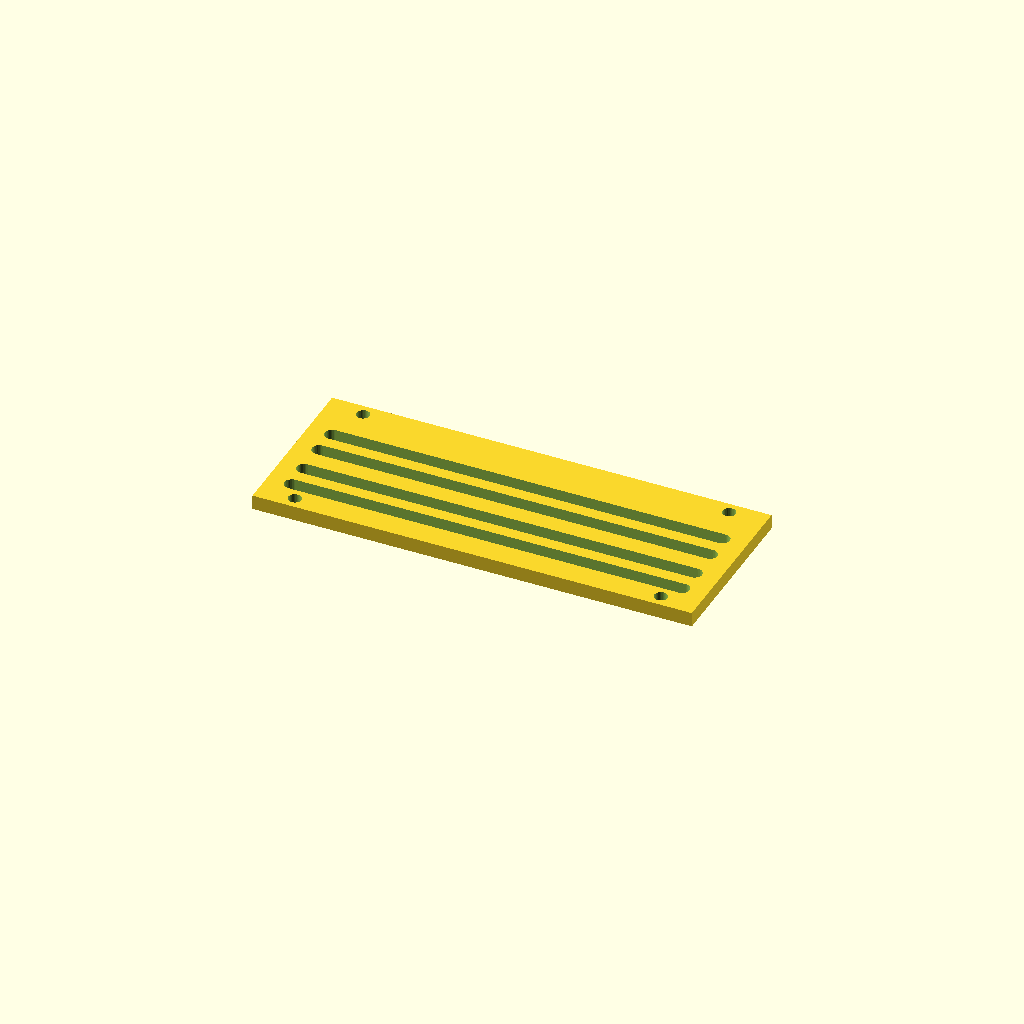
Cell 1: the model at its default parameters.
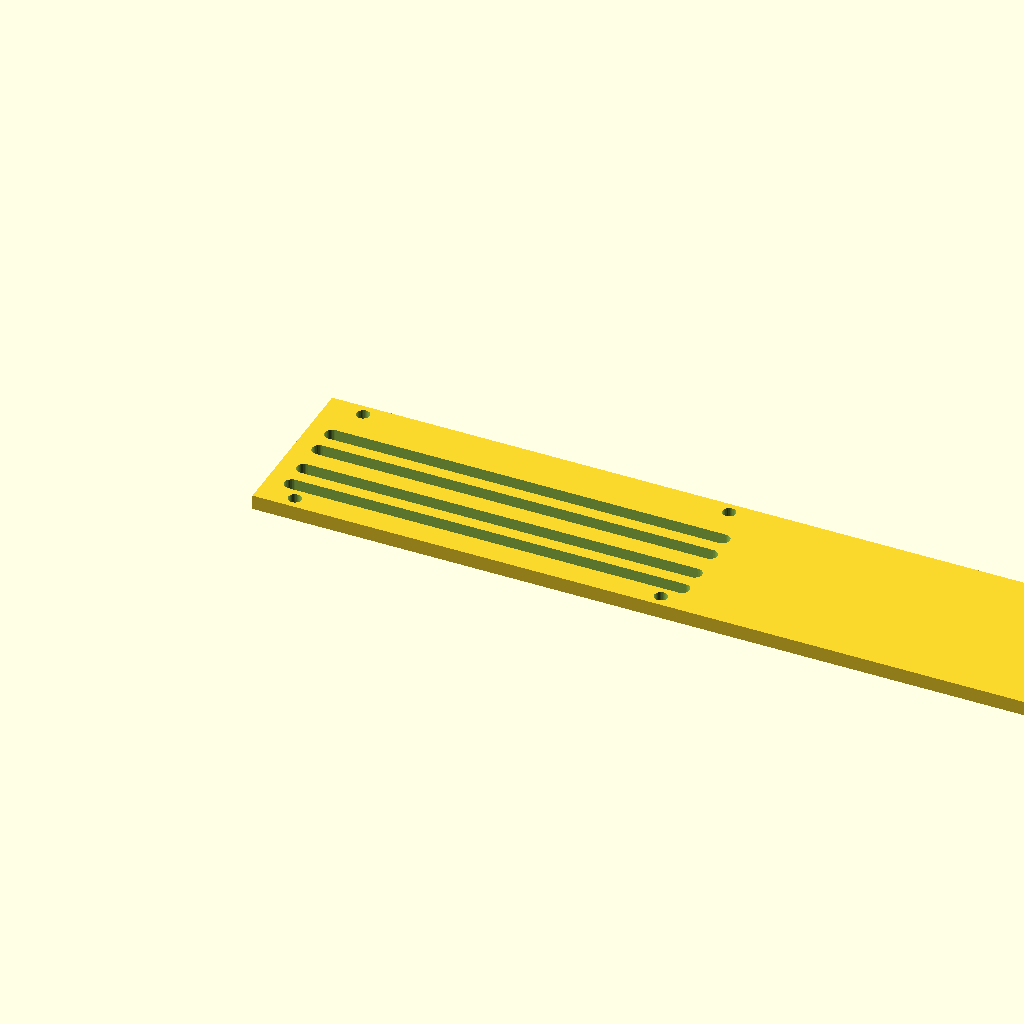
Cell 2: panel_w = 360 (everything else at default).
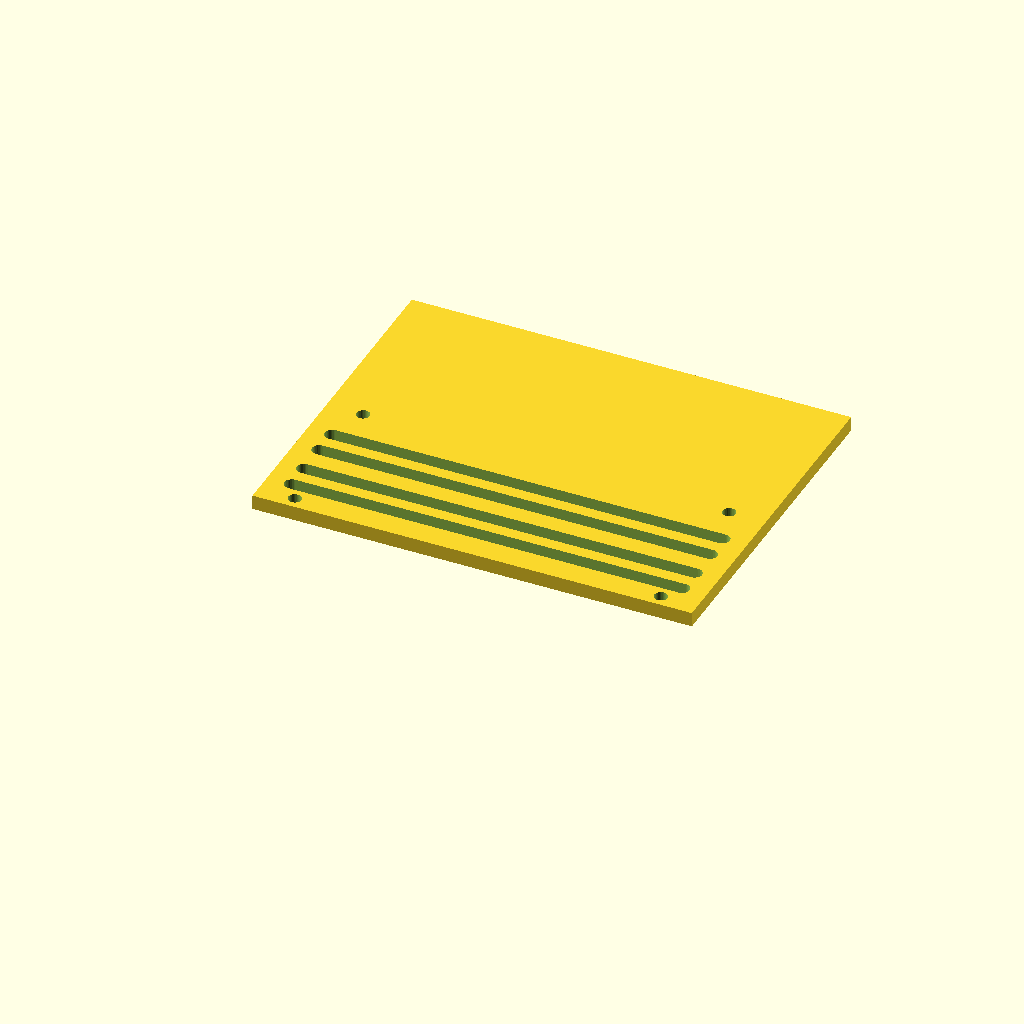
Cell 3: panel_d = 140 (everything else at default).
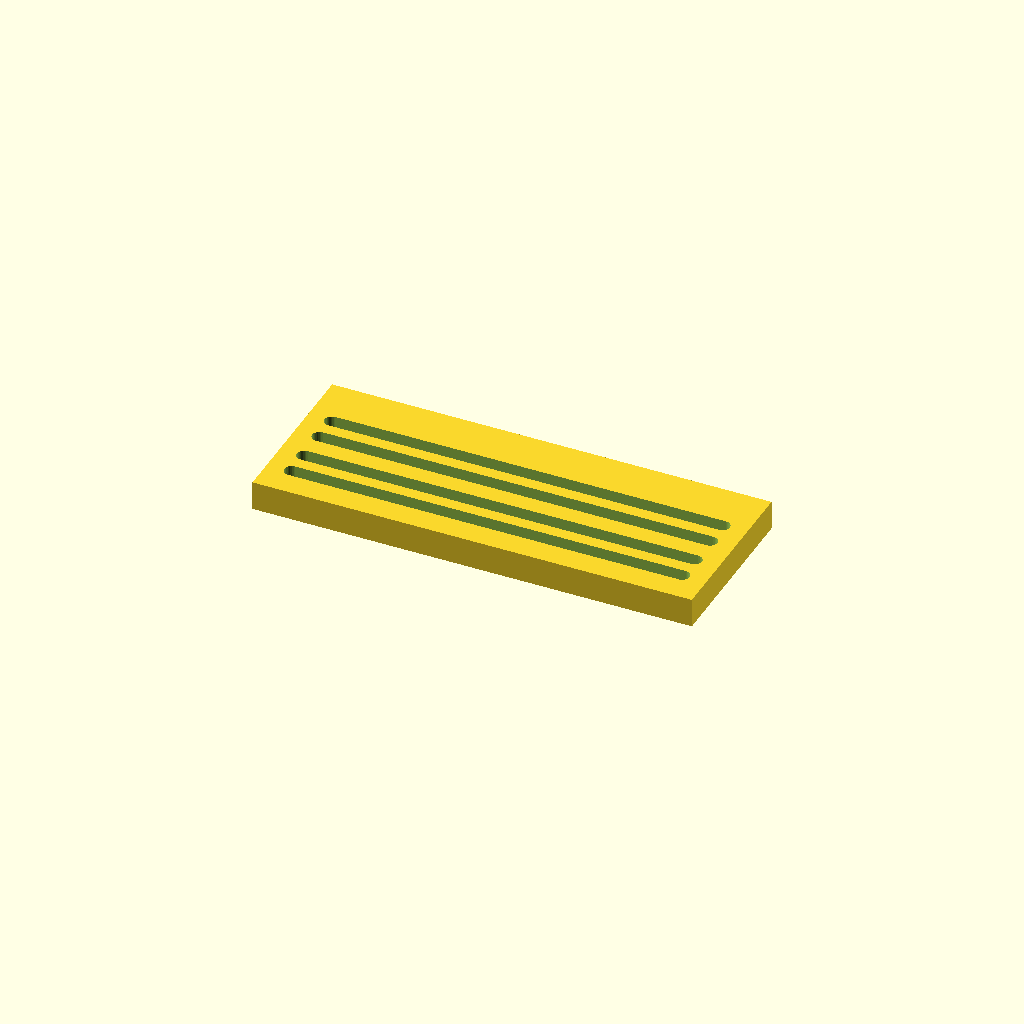
Cell 4: thick = 12 (everything else at default).
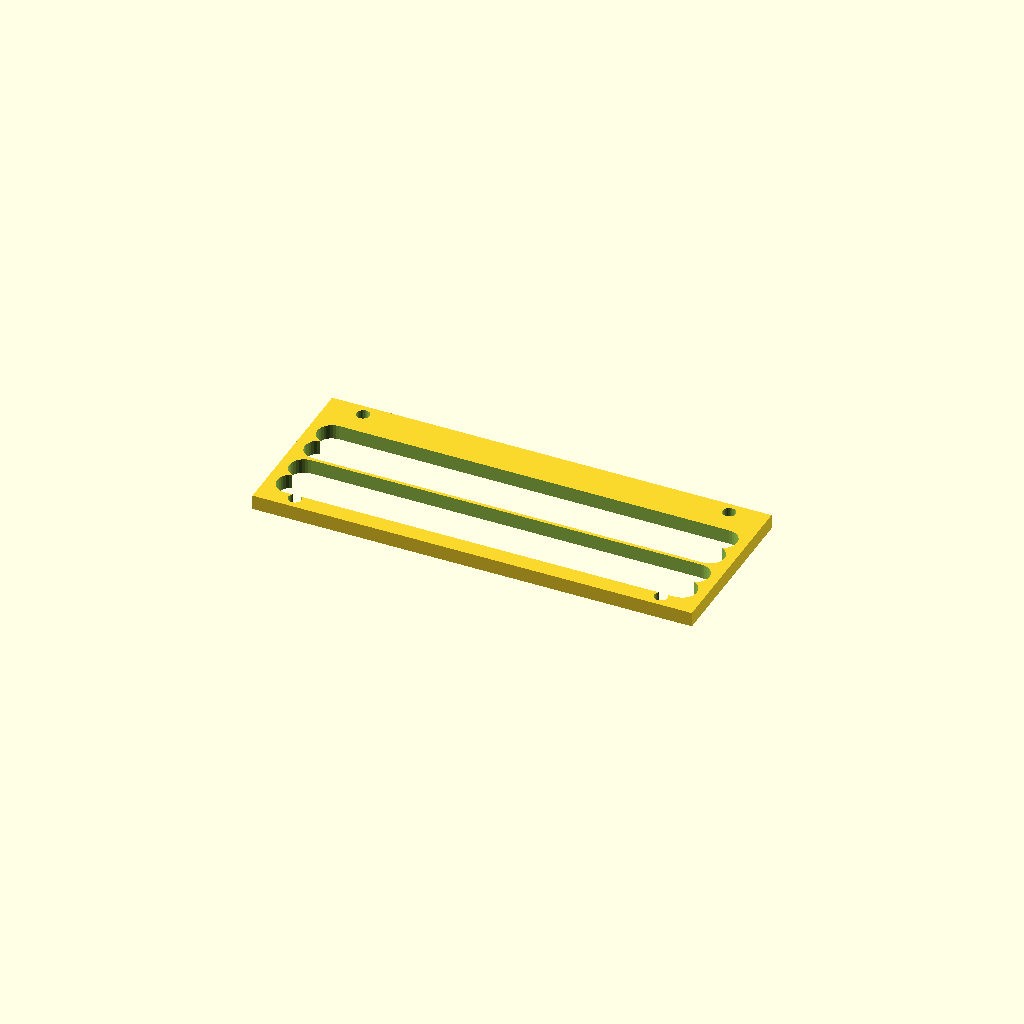
Cell 5: slot_w = 12 (everything else at default).
One fixed orthographic camera (rotation 55°, 0°, 25°; colour scheme Cornfield) for every cell.
OpenSCAD source file optional_data/data/gen3/slottedpanels/part_0097.scad:
$fn = 32;

// ----------------------------------------------------------------------
// Slotted panel: 180 x 70 mm, 4 ряда of slots
// ----------------------------------------------------------------------

// --- parameters (mm) ---
panel_w = 180;            // panel width
panel_d = 70;             // panel depth
thick = 6;                // panel thickness
slot_w = 6;               // slot width
pitch0 = 11;              // first row pitch
pitch_step = 2.4;         // pitch increase per row
margin = 10;              // margin around the slot field
rows = 4;                 // number of slot rows
mount_d = 5.4;            // mounting holes
mount_x = 75;             // mounting hole offset

difference() {
  union() {
    cube([panel_w, panel_d, thick]);
  }
  /* slot rows: stadium shaped cutters, 2.5 mm clear of both faces */
  /* row 0: pitch 11, length 160 */
  hull() {
    translate([10, 13, -2.5]) cylinder(h = thick + 5, d = slot_w);
    translate([170, 13, -2.5]) cylinder(h = thick + 5, d = slot_w);
  }
  /* row 1: pitch 13.4, length 160 */
  hull() {
    translate([10, 24, -2.5]) cylinder(h = thick + 5, d = slot_w);
    translate([170, 24, -2.5]) cylinder(h = thick + 5, d = slot_w);
  }
  /* row 2: pitch 11, length 160 */
  hull() {
    translate([10, 37.4, -2.5]) cylinder(h = thick + 5, d = slot_w);
    translate([170, 37.4, -2.5]) cylinder(h = thick + 5, d = slot_w);
  }
  /* row 3: pitch 13.4, length 160 */
  hull() {
    translate([10, 48.4, -2.5]) cylinder(h = thick + 5, d = slot_w);
    translate([170, 48.4, -2.5]) cylinder(h = thick + 5, d = slot_w);
  }
  translate([15, 5, -2.5]) cylinder(h = 11, d = mount_d);
  translate([15, 65, -2.5]) cylinder(h = 11, d = mount_d);
  translate([165, 5, -2.5]) cylinder(h = 11, d = mount_d);
  translate([165, 65, -2.5]) cylinder(h = 11, d = mount_d);
}
Parameter table extracted from the source (name, type, default, range or options):
panel_w: number, default 180
panel_d: number, default 70
thick: number, default 6
slot_w: number, default 6
pitch0: number, default 11
pitch_step: number, default 2.4
margin: number, default 10
rows: number, default 4
mount_d: number, default 5.4
mount_x: number, default 75
